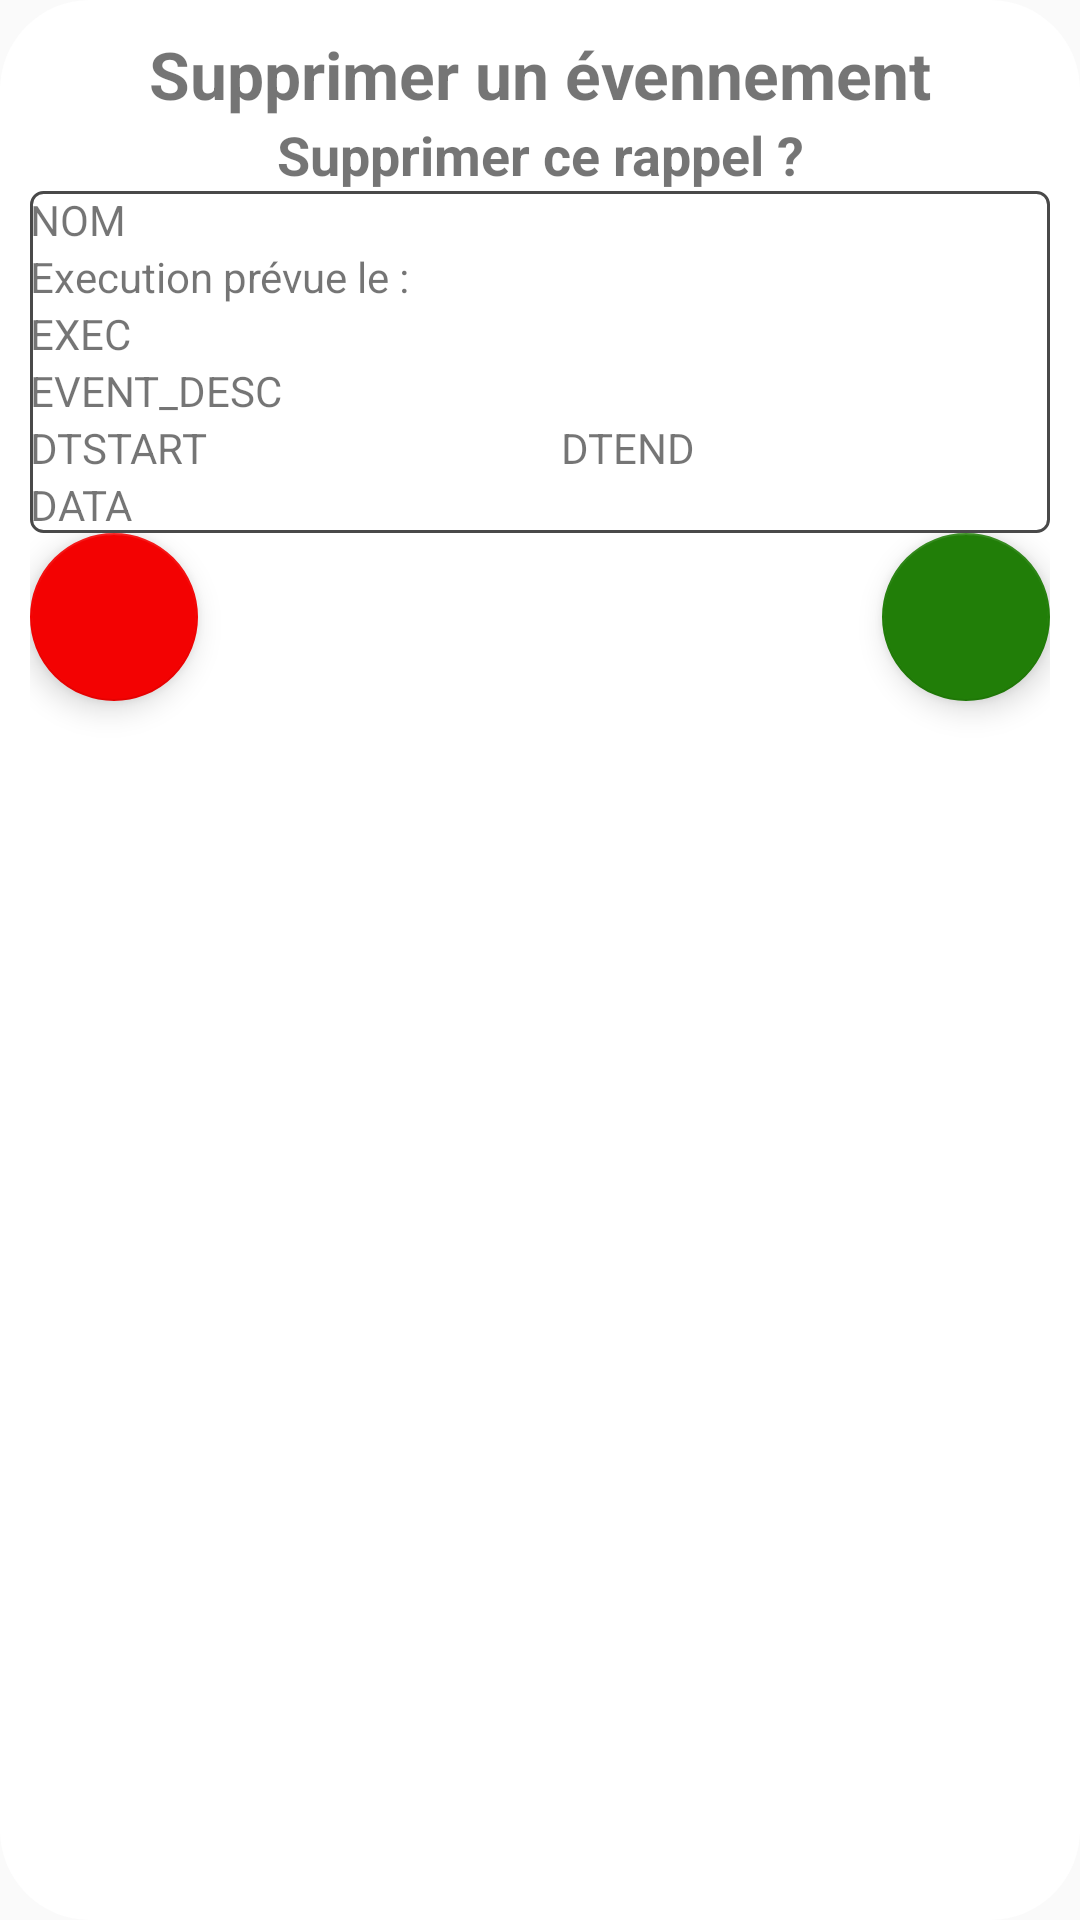

Layout XML and referenced resources for this Android screen:
<!-- AndroidManifest.xml: application theme Bleu_Ciel -->
<!-- res/layout/dialog_rappel_del.xml -->
<?xml version="1.0" encoding="utf-8"?>
<LinearLayout xmlns:android="http://schemas.android.com/apk/res/android"
    xmlns:app="http://schemas.android.com/apk/res-auto"
    android:layout_width="match_parent"
    android:layout_height="match_parent"
    android:background="@drawable/dialog_bg"
    android:orientation="vertical">

    <TextView
        android:id="@+id/textView15"
        android:layout_width="match_parent"
        android:layout_height="wrap_content"
        android:text="@string/dialog_rappel_del_title"
        android:textAlignment="center"
        android:textSize="22sp"
        android:textStyle="bold" />

    <TextView
        android:id="@+id/textView17"
        android:layout_width="match_parent"
        android:layout_height="wrap_content"
        android:text="@string/dialog_rappel_del_quest"
        android:textAlignment="center"
        android:textSize="18sp"
        android:textStyle="bold" />

    <LinearLayout
        android:layout_width="match_parent"
        android:layout_height="wrap_content"
        android:background="@drawable/draw_groupbox"
        android:orientation="vertical">

        <TextView
            android:id="@+id/textView18"
            android:layout_width="match_parent"
            android:layout_height="wrap_content"
            android:text="NOM" />

        <TextView
            android:id="@+id/textView24"
            android:layout_width="match_parent"
            android:layout_height="wrap_content"
            android:text="@string/adapter_rappel_exec" />

        <TextView
            android:id="@+id/textView19"
            android:layout_width="match_parent"
            android:layout_height="wrap_content"
            android:text="EXEC" />

        <TextView
            android:id="@+id/textView20"
            android:layout_width="match_parent"
            android:layout_height="wrap_content"
            android:text="EVENT_DESC" />

        <LinearLayout
            android:layout_width="match_parent"
            android:layout_height="wrap_content"
            android:orientation="horizontal">

            <TextView
                android:id="@+id/textView21"
                android:layout_width="wrap_content"
                android:layout_height="wrap_content"
                android:layout_weight="1"
                android:text="DTSTART" />

            <TextView
                android:id="@+id/textView22"
                android:layout_width="wrap_content"
                android:layout_height="wrap_content"
                android:layout_weight="1"
                android:text="DTEND" />

        </LinearLayout>

        <TextView
            android:id="@+id/textView23"
            android:layout_width="match_parent"
            android:layout_height="match_parent"
            android:layout_weight="1"
            android:text="DATA" />

    </LinearLayout>

    <FrameLayout
        android:layout_width="match_parent"
        android:layout_height="match_parent">

        <com.google.android.material.floatingactionbutton.FloatingActionButton
            android:id="@+id/floatingActionButton6"
            android:layout_width="match_parent"
            android:layout_height="wrap_content"
            android:layout_gravity="end"
            android:clickable="true"
            android:foregroundGravity="right"
            app:backgroundTint="#217E08"
            app:srcCompat="@drawable/ic_check_black_24dp" />

        <com.google.android.material.floatingactionbutton.FloatingActionButton
            android:id="@+id/floatingActionButton5"
            android:layout_width="match_parent"
            android:layout_height="wrap_content"
            android:layout_gravity="start"
            android:clickable="true"
            android:foregroundGravity="left"
            android:tint="#FFFFFF"
            app:backgroundTint="#F30202"
            app:srcCompat="@drawable/ic_keyboard_backspace_black_48dp" />
    </FrameLayout>
</LinearLayout>
<!-- resources referenced by this layout -->
<resources>
  <!-- drawable dialog_bg (drawable) -->
  <?xml version="1.0" encoding="utf-8"?>
  <layer-list xmlns:android="http://schemas.android.com/apk/res/android">
      <item>
          <shape>
              <solid
                  android:color="@color/White"/>
              <corners
                  android:radius="30dp" />
              <padding
                  android:left="10dp"
                  android:top="10dp"
                  android:right="10dp"
                  android:bottom="10dp" />
          </shape>
      </item>
  </layer-list>
  <!-- drawable draw_groupbox (drawable) -->
  <?xml version="1.0" encoding="utf-8"?>
  <shape xmlns:android="http://schemas.android.com/apk/res/android"
      android:shape="rectangle" >
      <corners
          android:radius="4dp"
          />
      <solid android:color="#FFFFFF" />
      <stroke
          android:width="1dip"
          android:color="#494949" />
  </shape>
  <string name="adapter_rappel_exec">Execution prévue le :</string>
  <string name="dialog_rappel_del_quest">Supprimer ce rappel ?</string>
  <string name="dialog_rappel_del_title">Supprimer un évennement</string>
  <style name="Bleu_Ciel" parent="Theme.AppCompat.Light.DarkActionBar">
          <item name="colorPrimary">@color/theme_bleu_ciel_P</item>
          <item name="colorPrimaryDark">@color/theme_bleu_ciel_PD</item>
          <item name="colorAccent">@color/theme_bleu_ciel_A</item>
      </style>
  <color name="White">#FFFFFF</color>
  <color name="theme_bleu_ciel_P">#03A9F4</color>
  <color name="theme_bleu_ciel_PD">#0389C0</color>
  <color name="theme_bleu_ciel_A">#16B3FD</color>
</resources>
